Run: headless pygame with SDL's dummy video driver; simulated clock (each Clock.tick advances the game by its frame time, no real sleeping); random seed 0; keys injected as events and as key.get_pressed() state; no mouse input; restart key C tapped at the start of phases 3 and 4.
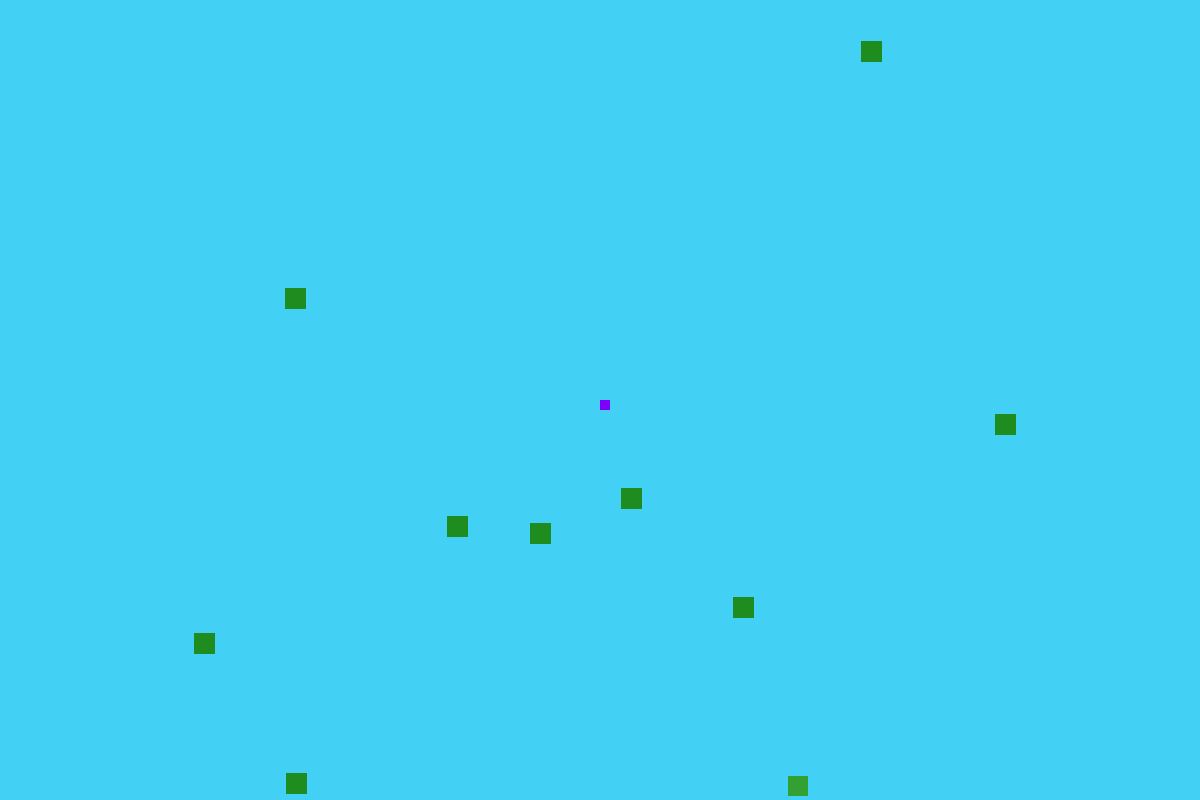
Frame 1 of 4 · flips 1–60 · no input
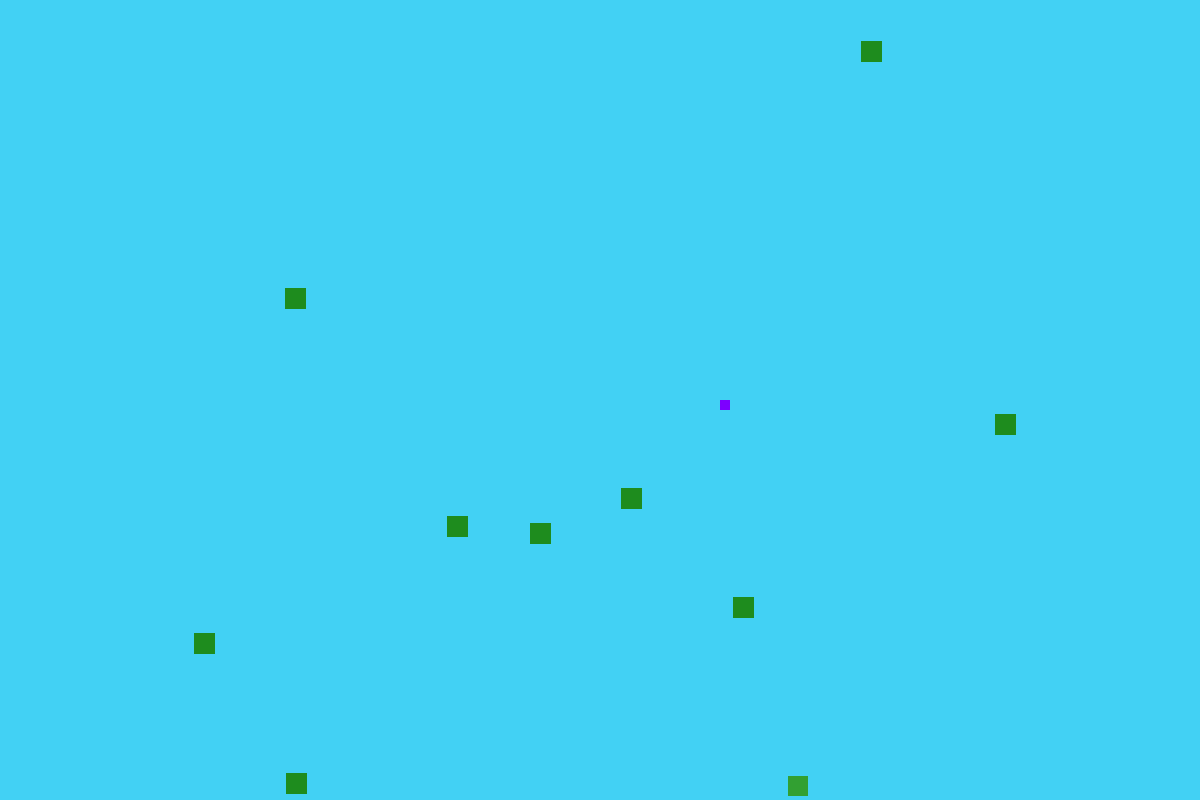
Frame 2 of 4 · flips 61–180 · tapped SPACE, RETURN · held RIGHT (→), D
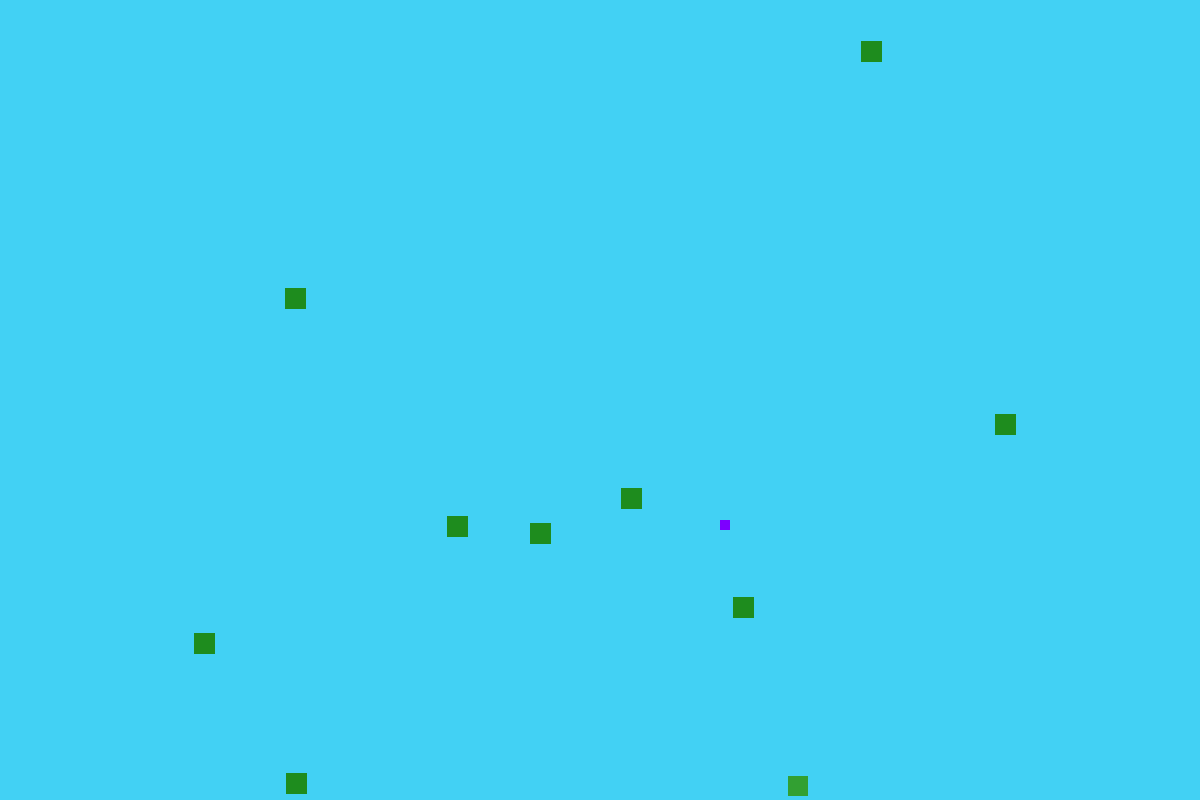
Frame 3 of 4 · flips 181–300 · tapped C · held DOWN (↓), S
Frame 4 of 4 · flips 301–420 · tapped C · held LEFT (←), A, UP (↑), W · screen same as frame 2, image omitted

The pygame program that drew these frames:

import pygame
import time
import random

pygame.init()

"""
Isaiah Seno/Caitlyn Pierce Snake Game 2018.
This game makes use to the PyGame package in Python and uses the arrow keys to control the snake.
This game contains 10 apples, but only one is edible. Every time you eat the safe apple, all apples moves. Eat the wrong one and it's game over.
This verson of the snake game was modified from the tutorial posted by Syntec (on behalf of TheNewBoston.com).
Comments were added to briefly represent each item within the code.
"""

#colors
white = (255,255,255)
black = (0,0,0)
red = (255,0,0)
green = (0,255,0)
blue = (0,0,255)
megagreen = (175,240,30)
niceblue = (66,209,244)
purple = (125, 0, 255)
cyan = (66, 235, 244)
nicepurple =(208, 165, 209)
apple = (50, 160, 50)
ded = (30, 140, 30)

#window size
display_width = 1200
display_height = 800

gameDisplay = pygame.display.set_mode((display_width,display_height))
pygame.display.set_caption('Snack')

#refresh rate
clock = pygame.time.Clock()
FPS = 300

#block size / snake size
block_size = 10

font = pygame.font.SysFont(None, 25)

def snake(block_size, snakeList):
    for XnY in snakeList:
        pygame.draw.rect(gameDisplay, purple, [XnY[0], XnY[1], block_size, block_size])

def message_to_screen(msg,color):
    screen_text = font.render(msg, True, color)
    gameDisplay.blit(screen_text, [display_width/2, display_height/2])

def gameLoop():
    gameExit = False
    gameOver = False

    lead_x = display_width/2
    lead_y = display_height/2

    lead_x_change = 0
    lead_y_change = 0

    snakeList = []
    snakeLength = 1

    #apple
    randAppleX = round (random.randrange(0, display_width-block_size))
    randAppleY = round (random.randrange(0, display_height-block_size))

    #poison apples
    randApple2X = round (random.randrange(0, display_width-block_size))
    randApple2Y = round (random.randrange(0, display_height-block_size))
    randApple3X = round (random.randrange(0, display_width-block_size))
    randApple3Y = round (random.randrange(0, display_height-block_size))
    randApple4X = round (random.randrange(0, display_width-block_size))
    randApple4Y = round (random.randrange(0, display_height-block_size))
    randApple5X = round (random.randrange(0, display_width-block_size))
    randApple5Y = round (random.randrange(0, display_height-block_size))
    randApple6X = round (random.randrange(0, display_width-block_size))
    randApple6Y = round (random.randrange(0, display_height-block_size))
    randApple7X = round (random.randrange(0, display_width-block_size))
    randApple7Y = round (random.randrange(0, display_height-block_size))
    randApple8X = round (random.randrange(0, display_width-block_size))
    randApple8Y = round (random.randrange(0, display_height-block_size))
    randApple9X = round (random.randrange(0, display_width-block_size))
    randApple9Y = round (random.randrange(0, display_height-block_size))
    randApple10X = round (random.randrange(0, display_width-block_size))
    randApple10Y = round (random.randrange(0, display_height-block_size))

    while not gameExit:

        #death screen
        while gameOver == True:
            gameDisplay.fill(niceblue)
            message_to_screen("You ded, press C to ded again or Q to give up", red)
            pygame.display.update()

            for event in pygame.event.get():
                if event.type == pygame.QUIT:
                    gameOver = False
                    gameExit = True

                if event.type == pygame.KEYDOWN:
                    if event.key == pygame.K_q:
                        gameExit = True
                        gameOver = False
                    if event.key == pygame.K_c:
                        gameLoop()
        #movement/speed
        for event in pygame.event.get():
            if event.type == pygame.QUIT:
                gameExit = True
            if event.type == pygame.KEYDOWN:
                if event.key == pygame.K_LEFT:
                    lead_x_change = -1
                    lead_y_change = 0
                elif event.key == pygame.K_RIGHT:
                    lead_x_change = 1
                    lead_y_change = 0
                elif event.key == pygame.K_UP:
                    lead_y_change = -1
                    lead_x_change = 0
                elif event.key == pygame.K_DOWN:
                    lead_y_change = 1
                    lead_x_change = 0

        if lead_x >= display_width or lead_x < 0 or lead_y >= display_height or lead_y < 0:
            gameOver = True


        lead_x += lead_x_change
        lead_y += lead_y_change

        gameDisplay.fill(niceblue)

        #good apple
        AppleThickness = 20
        pygame.draw.rect(gameDisplay, apple, [randAppleX, randAppleY, AppleThickness, AppleThickness])

        #all bad apples are slightly different to the good one
        AppleThickness = 21
        pygame.draw.rect(gameDisplay, ded, [randApple2X, randApple2Y, AppleThickness, AppleThickness])

        AppleThickness = 21
        pygame.draw.rect(gameDisplay, ded, [randApple3X, randApple3Y, AppleThickness, AppleThickness])

        AppleThickness = 21
        pygame.draw.rect(gameDisplay, ded, [randApple4X, randApple4Y, AppleThickness, AppleThickness])

        AppleThickness = 21
        pygame.draw.rect(gameDisplay, ded, [randApple5X, randApple5Y, AppleThickness, AppleThickness])

        AppleThickness = 21
        pygame.draw.rect(gameDisplay, ded, [randApple6X, randApple6Y, AppleThickness, AppleThickness])

        AppleThickness = 21
        pygame.draw.rect(gameDisplay, ded, [randApple7X, randApple7Y, AppleThickness, AppleThickness])

        AppleThickness = 21
        pygame.draw.rect(gameDisplay, ded, [randApple8X, randApple8Y, AppleThickness, AppleThickness])

        AppleThickness = 21
        pygame.draw.rect(gameDisplay, ded, [randApple9X, randApple9Y, AppleThickness, AppleThickness])

        AppleThickness = 21
        pygame.draw.rect(gameDisplay, ded, [randApple10X, randApple10Y, AppleThickness, AppleThickness])

        #snake head
        snakeHead = []
        snakeHead.append(lead_x)
        snakeHead.append(lead_y)
        snakeList.append(snakeHead)

        if len(snakeList) > snakeLength:
            del snakeList[0]

        for eachSegment in snakeList[:-1]:
            if eachSegment == snakeHead:
                gameOver = True

        snake(block_size, snakeList)

        pygame.display.update()

        #eating good apple
        if lead_x >= randAppleX and lead_x <=randAppleX + AppleThickness or lead_x + block_size > randAppleX and lead_x + block_size < randAppleX + AppleThickness:
            if lead_y > randAppleY and lead_y < randAppleY + AppleThickness:
               randAppleX = round (random.randrange(0, display_width-block_size))
               randAppleY = round (random.randrange(0, display_height-block_size))
               randApple2X = round (random.randrange(0, display_width-block_size))
               randApple2Y = round (random.randrange(0, display_height-block_size))
               randApple3X = round (random.randrange(0, display_width-block_size))
               randApple3Y = round (random.randrange(0, display_height-block_size))
               randApple4X = round (random.randrange(0, display_width-block_size))
               randApple4Y = round (random.randrange(0, display_height-block_size))
               randApple5X = round (random.randrange(0, display_width-block_size))
               randApple5Y = round (random.randrange(0, display_height-block_size))
               randApple6X = round (random.randrange(0, display_width-block_size))
               randApple6Y = round (random.randrange(0, display_height-block_size))
               randApple7X = round (random.randrange(0, display_width-block_size))
               randApple7Y = round (random.randrange(0, display_height-block_size))
               randApple8X = round (random.randrange(0, display_width-block_size))
               randApple8Y = round (random.randrange(0, display_height-block_size))
               randApple9X = round (random.randrange(0, display_width-block_size))
               randApple9Y = round (random.randrange(0, display_height-block_size))
               randApple10X = round (random.randrange(0, display_width-block_size))
               randApple10Y = round (random.randrange(0, display_height-block_size))
               snakeLength += 15

            elif lead_y + block_size > randAppleY and lead_y + block_size < randAppleY + AppleThickness:
               randAppleX = round (random.randrange(0, display_width-block_size))
               randAppleY = round (random.randrange(0, display_height-block_size))
               randApple2X = round (random.randrange(0, display_width-block_size))
               randApple2Y = round (random.randrange(0, display_height-block_size))
               randApple3X = round (random.randrange(0, display_width-block_size))
               randApple3Y = round (random.randrange(0, display_height-block_size))
               randApple4X = round (random.randrange(0, display_width-block_size))
               randApple4Y = round (random.randrange(0, display_height-block_size))
               randApple5X = round (random.randrange(0, display_width-block_size))
               randApple5Y = round (random.randrange(0, display_height-block_size))
               randApple6X = round (random.randrange(0, display_width-block_size))
               randApple6Y = round (random.randrange(0, display_height-block_size))
               randApple7X = round (random.randrange(0, display_width-block_size))
               randApple7Y = round (random.randrange(0, display_height-block_size))
               randApple8X = round (random.randrange(0, display_width-block_size))
               randApple8Y = round (random.randrange(0, display_height-block_size))
               randApple9X = round (random.randrange(0, display_width-block_size))
               randApple9Y = round (random.randrange(0, display_height-block_size))
               randApple10X = round (random.randrange(0, display_width-block_size))
               randApple10Y = round (random.randrange(0, display_height-block_size))
               snakeLength += 15

        #eating poisonous apples
        if lead_x >= randApple2X and lead_x <=randApple2X + AppleThickness or lead_x + block_size > randApple2X and lead_x + block_size < randApple2X + AppleThickness:
            if lead_y > randApple2Y and lead_y < randApple2Y + AppleThickness:
               randApple2X = round (random.randrange(0, display_width-block_size))
               randApple2Y = round (random.randrange(0, display_height-block_size))
               gameOver = True

            elif lead_y + block_size > randApple2Y and lead_y + block_size < randApple2Y + AppleThickness:
                randApple2X = round (random.randrange(0, display_width-block_size))
                randApple2Y = round (random.randrange(0, display_height-block_size))
                gameOver = True

        if lead_x >= randApple3X and lead_x <=randApple3X + AppleThickness or lead_x + block_size > randApple3X and lead_x + block_size < randApple3X + AppleThickness:
            if lead_y > randApple3Y and lead_y < randApple3Y + AppleThickness:
               randApple3X = round (random.randrange(0, display_width-block_size))
               randApple3Y = round (random.randrange(0, display_height-block_size))
               gameOver = True

            elif lead_y + block_size > randApple3Y and lead_y +block_size < randApple3Y + AppleThickness:
                randApple3X = round (random.randrange(0, display_width-block_size))
                randApple3Y = round (random.randrange(0, display_height-block_size))
                gameOver = True

        if lead_x >= randApple4X and lead_x <=randApple4X + AppleThickness or lead_x + block_size > randApple4X and lead_x + block_size < randApple4X + AppleThickness:
            if lead_y > randApple4Y and lead_y < randApple4Y + AppleThickness:
               randApple4X = round (random.randrange(0, display_width-block_size))
               randApple4Y = round (random.randrange(0, display_height-block_size))
               gameOver = True

            elif lead_y + block_size > randApple4Y and lead_y + block_size < randApple4Y + AppleThickness:
                randApple4X = round (random.randrange(0, display_width-block_size))
                randApple4Y = round (random.randrange(0, display_height-block_size))
                gameOver = True

        if lead_x >= randApple5X and lead_x <=randApple5X + AppleThickness or lead_x + block_size > randApple5X and lead_x + block_size < randApple5X + AppleThickness:
            if lead_y > randApple5Y and lead_y < randApple5Y + AppleThickness:
               randApple5X = round (random.randrange(0, display_width-block_size))
               randApple5Y = round (random.randrange(0, display_height-block_size))
               gameOver = True

            elif lead_y + block_size > randApple5Y and lead_y + block_size < randApple5Y + AppleThickness:
                randApple5X = round (random.randrange(0, display_width-block_size))
                randApple5Y = round (random.randrange(0, display_height-block_size))
                gameOver = True

        if lead_x >= randApple6X and lead_x <=randApple6X + AppleThickness or lead_x + block_size > randApple6X and lead_x + block_size < randApple6X + AppleThickness:
            if lead_y > randApple6Y and lead_y < randApple6Y + AppleThickness:
               randApple6X = round (random.randrange(0, display_width-block_size))
               randApple6Y = round (random.randrange(0, display_height-block_size))
               gameOver = True

            elif lead_y + block_size > randApple6Y and lead_y + block_size < randApple6Y + AppleThickness:
                randApple6X = round (random.randrange(0, display_width-block_size))
                randApple6Y = round (random.randrange(0, display_height-block_size))
                gameOver = True

        if lead_x >= randApple7X and lead_x <=randApple7X + AppleThickness or lead_x + block_size > randApple7X and lead_x + block_size < randApple7X + AppleThickness:
            if lead_y > randApple7Y and lead_y < randApple7Y + AppleThickness:
               randApple7X = round (random.randrange(0, display_width-block_size))
               randApple7Y = round (random.randrange(0, display_height-block_size))
               gameOver = True

            elif lead_y + block_size > randApple7Y and lead_y + block_size < randApple7Y + AppleThickness:
                randApple7X = round (random.randrange(0, display_width-block_size))
                randApple7Y = round (random.randrange(0, display_height-block_size))
                gameOver = True

        if lead_x >= randApple8X and lead_x <=randApple8X +AppleThickness or lead_x + block_size > randApple8X and lead_x + block_size < randApple8X + AppleThickness:
            if lead_y > randApple8Y and lead_y < randApple8Y + AppleThickness:
               randApple8X = round (random.randrange(0, display_width-block_size))
               randApple8Y = round (random.randrange(0, display_height-block_size))
               gameOver = True

            elif lead_y + block_size > randApple8Y and lead_y + block_size < randApple8Y + AppleThickness:
                randApple8X = round (random.randrange(0, display_width-block_size))
                randApple8Y = round (random.randrange(0, display_height-block_size))
                gameOver = True

        if lead_x >= randApple9X and lead_x <=randApple9X + AppleThickness or lead_x + block_size > randApple9X and lead_x + block_size < randApple9X + AppleThickness:
            if lead_y > randApple9Y and lead_y < randApple9Y + AppleThickness:
               randApple9X = round (random.randrange(0, display_width-block_size))
               randApple9Y = round (random.randrange(0, display_height-block_size))
               gameOver = True

            elif lead_y + block_size > randApple9Y and lead_y + block_size < randApple9Y + AppleThickness:
                randApple9X = round (random.randrange(0, display_width-block_size))
                randApple9Y = round (random.randrange(0, display_height-block_size))
                gameOver = True

        if lead_x >= randApple10X and lead_x <=randApple10X + AppleThickness or lead_x + block_size > randApple10X and lead_x + block_size < randApple10X + AppleThickness:
            if lead_y > randApple10Y and lead_y < randApple10Y + AppleThickness:
               randApple10X = round (random.randrange(0, display_width-block_size))
               randApple10Y = round (random.randrange(0, display_height-block_size))
               gameOver = True

            elif lead_y + block_size > randApple10Y and lead_y + block_size < randApple10Y + AppleThickness:
                randApple10X = round (random.randrange(0, display_width-block_size))
                randApple10Y = round (random.randrange(0, display_height-block_size))
                gameOver = True

        #refresh rate
        clock.tick(FPS)

    #game exit
    pygame.quit()
    quit()

#keep window open
gameLoop()
